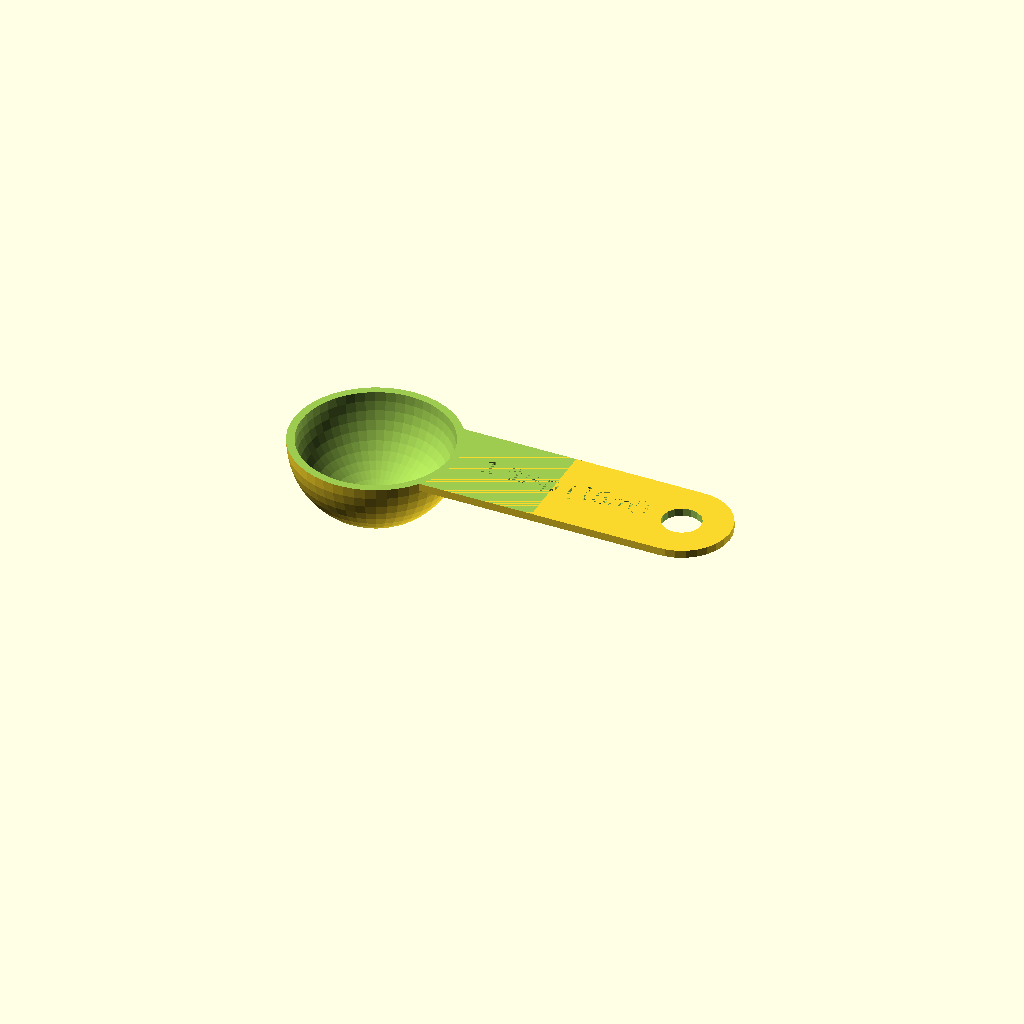
Cell 1: the model at its default parameters.
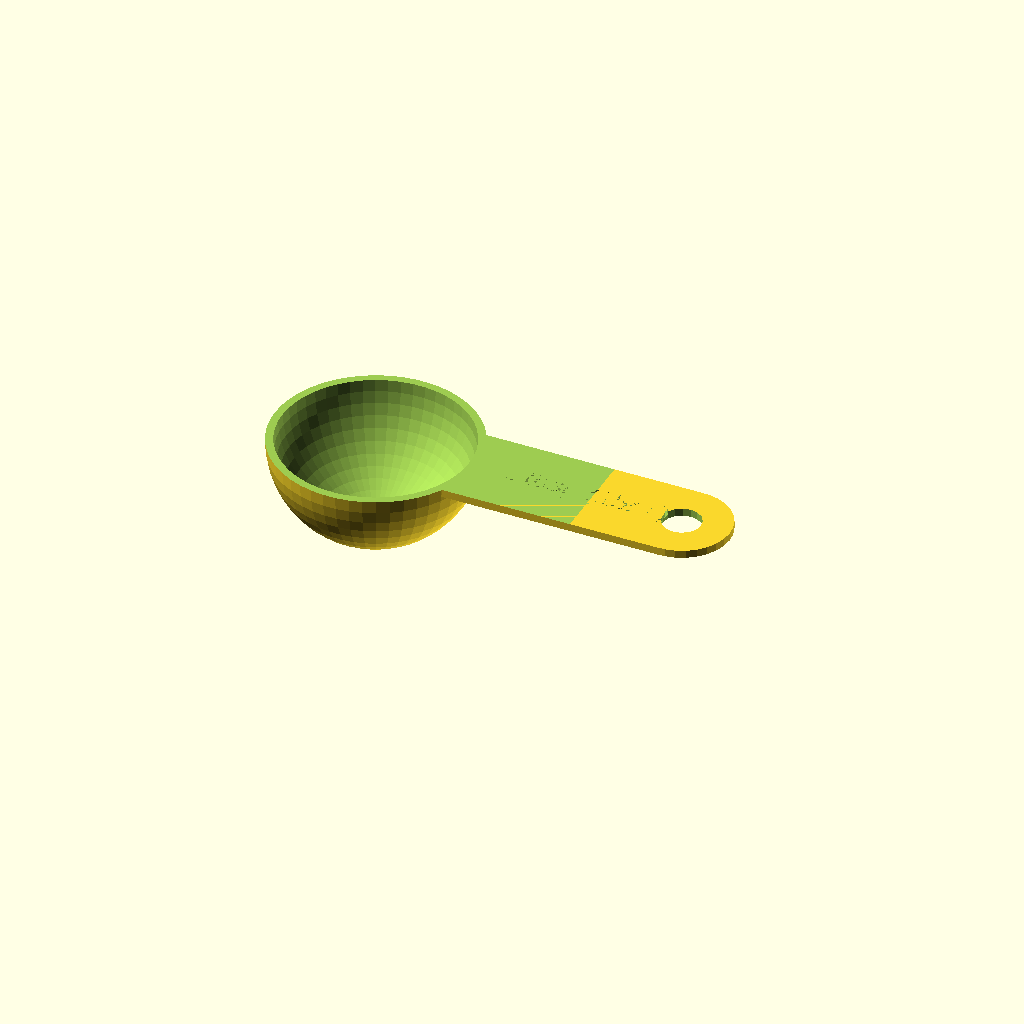
Cell 2 — volume set to 30, the other parameters unchanged.
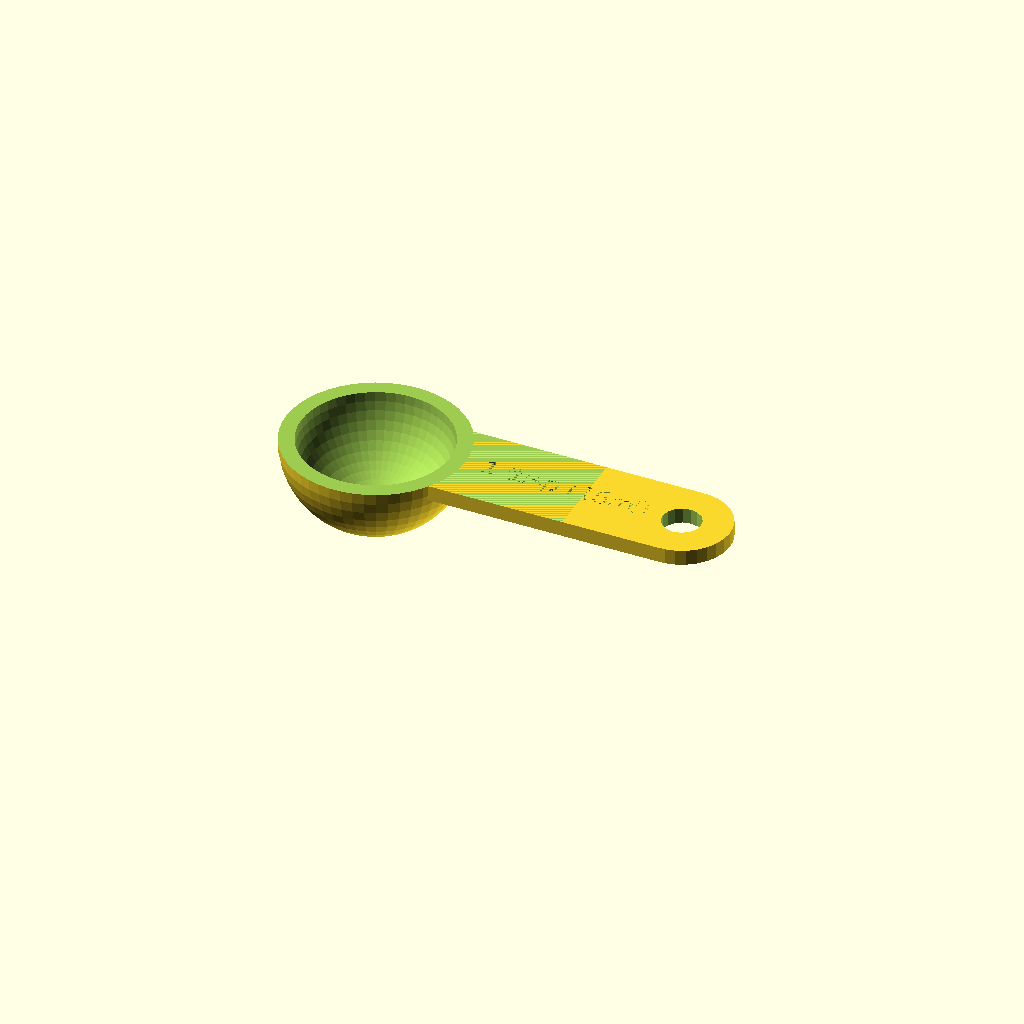
Cell 3: thickness = 4 (everything else at default).
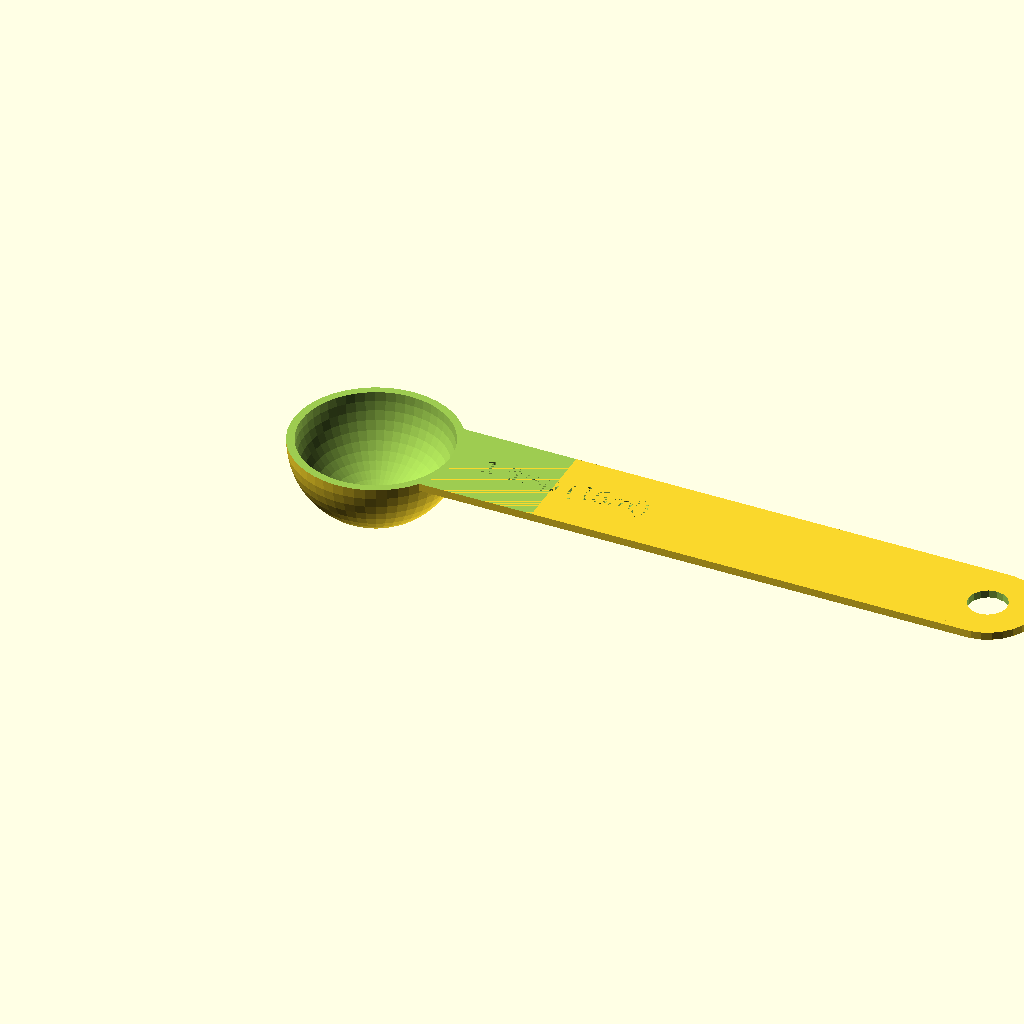
Cell 4: handle_length = 160 (everything else at default).
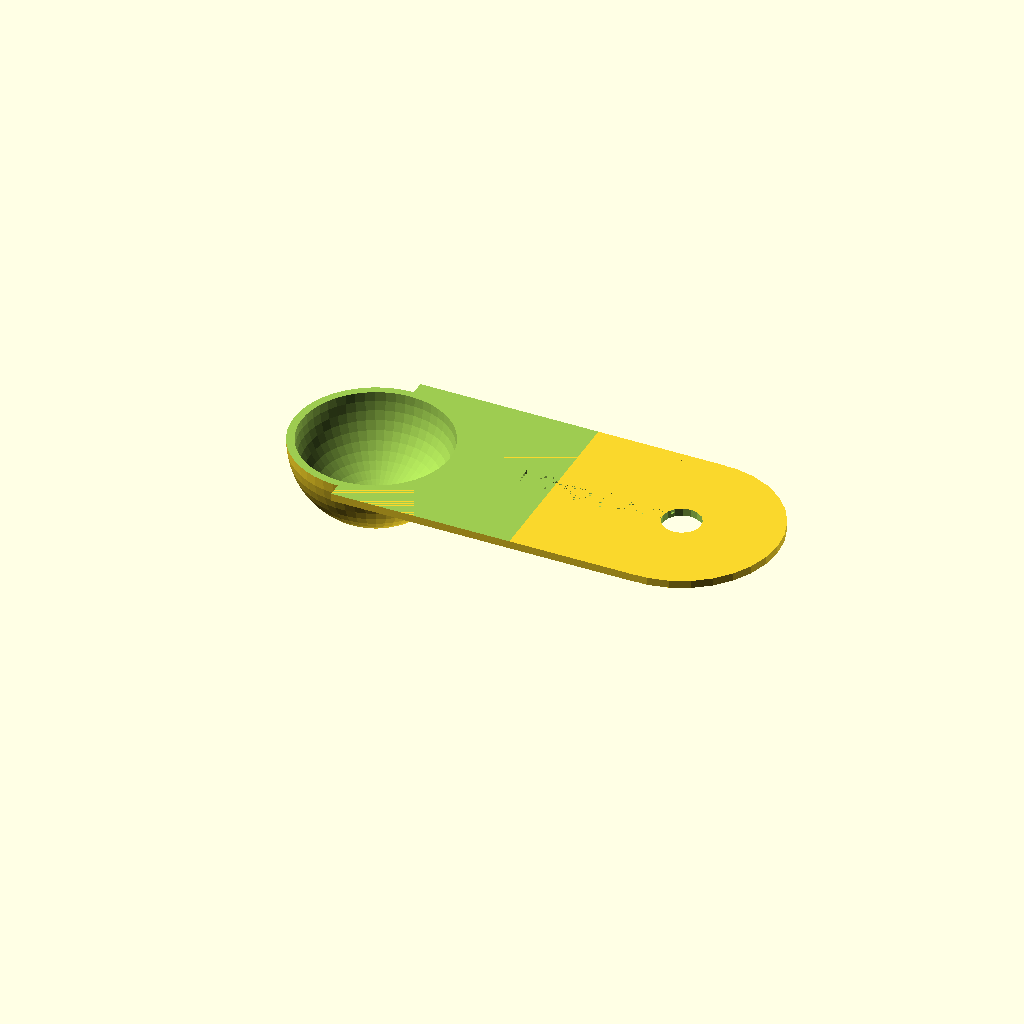
Cell 5 — handle_width set to 50, the other parameters unchanged.
One fixed orthographic camera (rotation 55°, 0°, 25°; colour scheme Cornfield) for every cell.
The OpenSCAD source (inputs/thingiverse/files/thing-3468769/files/Baking-Spoons.scad):
/* [Settings] */
// Volume of spoon (in ml). For reference: 1tsp = 5ml, 1tbsp = 15ml, 1 cup = 250ml
volume = 15;
// Thickness of the spoon walls and handle (in mm)
thickness = 2;
// Length of the handle (in mm)
handle_length = 80;
// Width of the handle (in mm)
handle_width = 25;
// Diameter of the hole in the end of the handle (in mm)
hole_size = 10;
// Text to emboss on the handle
label = "1 tbsp (15ml)";
// Depth of embossed label
label_depth = 0.5;
/* [Options] */
// Size of label text (55 should work well)
label_size = 55;
// Add a rib on the back for added strength on large measures
enable_rib = 0; // [0:No, 1:Yes]

enable_rib_bool = (enable_rib==1)?true:false;

sphereVolume = volume * 1000 * 2;

radius = pow(((sphereVolume * 3) / (4 * PI)), (1/3));

rotate([180,0,0]) {
difference() {
  difference() {
    union() {
      sphere(radius + thickness, $fn=50); //outer sphere
      translate([0,-(handle_width/2),0]) //handle
        cube([handle_length, handle_width, thickness]); 
      translate([(handle_length),0,0]) //rounded end on handle
        cylinder(r=(handle_width/2), h=thickness);
      if (enable_rib_bool) rotate([0,30,0]) { //support rib
        cube([tan(60)*(radius + thickness), thickness, radius + thickness]);
      };
    };
    translate([0,0,-(4*((radius + (thickness*2))/2))]) //remove half of the sphere
      cube(4*(radius + (thickness*2)), true);
  };
  sphere(radius, $fn=50); //inner sphere (actual volume required)
  translate([handle_length,0,-thickness/2]) //hanger hole
    cylinder(r=hole_size/2, h=thickness*2);
  linear_extrude(label_depth*2) //text in handle
    translate([radius+(handle_width/3),0,-label_depth])
    rotate([0,180,180]) {
      text(label, size=10*(label_size/100), valign="center");
    };
};
};
Customizer parameters (derived from the source; name, type, default, range or options):
volume: number, default 15
thickness: number, default 2
handle_length: number, default 80
handle_width: number, default 25
hole_size: number, default 10
label: string, default "1 tbsp (15ml)"
label_depth: number, default 0.5
label_size: number, default 55
enable_rib: number, default 0, options 0, 1
